Run: headless pygame with SDL's dummy video driver; simulated clock (each Clock.tick advances the game by its frame time, no real sleeping); random seed 0; keys injected as events and as key.get_pressed() state; mouse plan: one left click at the window centre at the start of phase 2, then a move to the lower-right quarter at the start of phase 3.
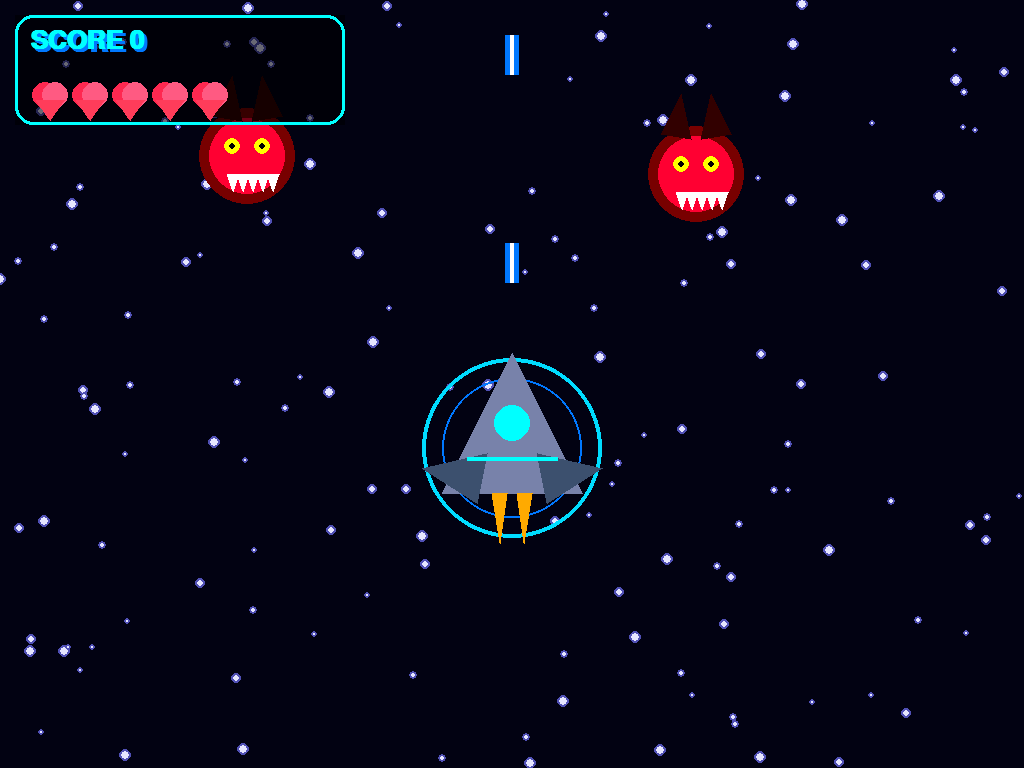
Frame 1 of 3 · flips 1–60 · no input
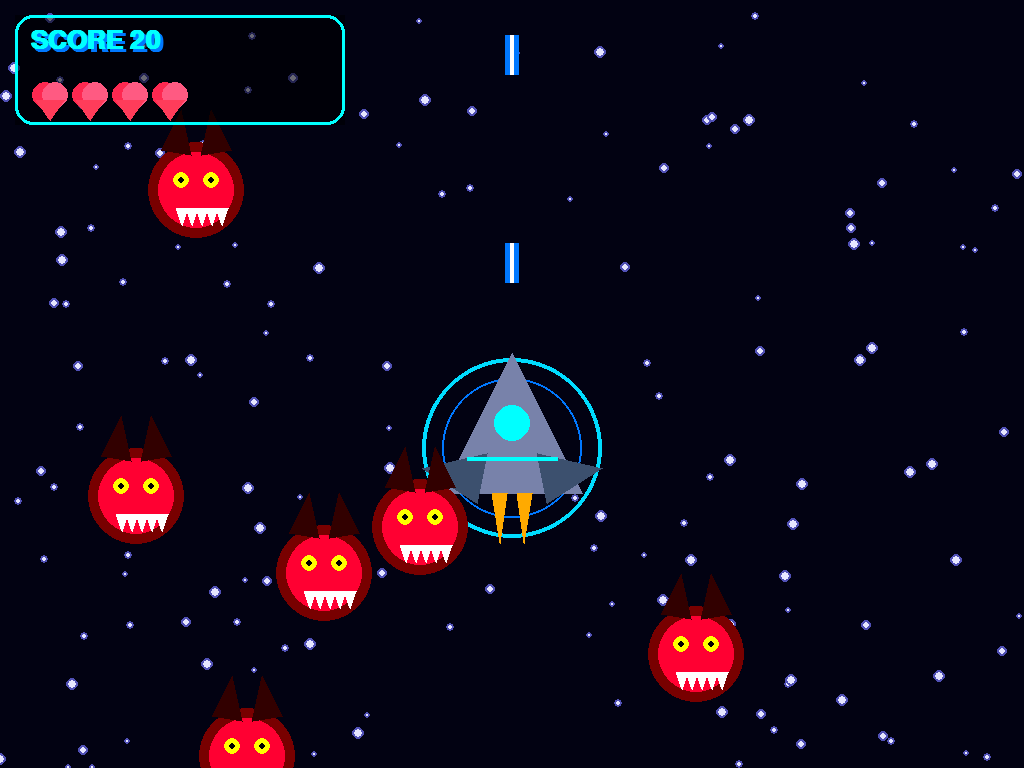
Frame 2 of 3 · flips 61–180 · clicked the window centre · tapped SPACE, RETURN · held RIGHT (→), D
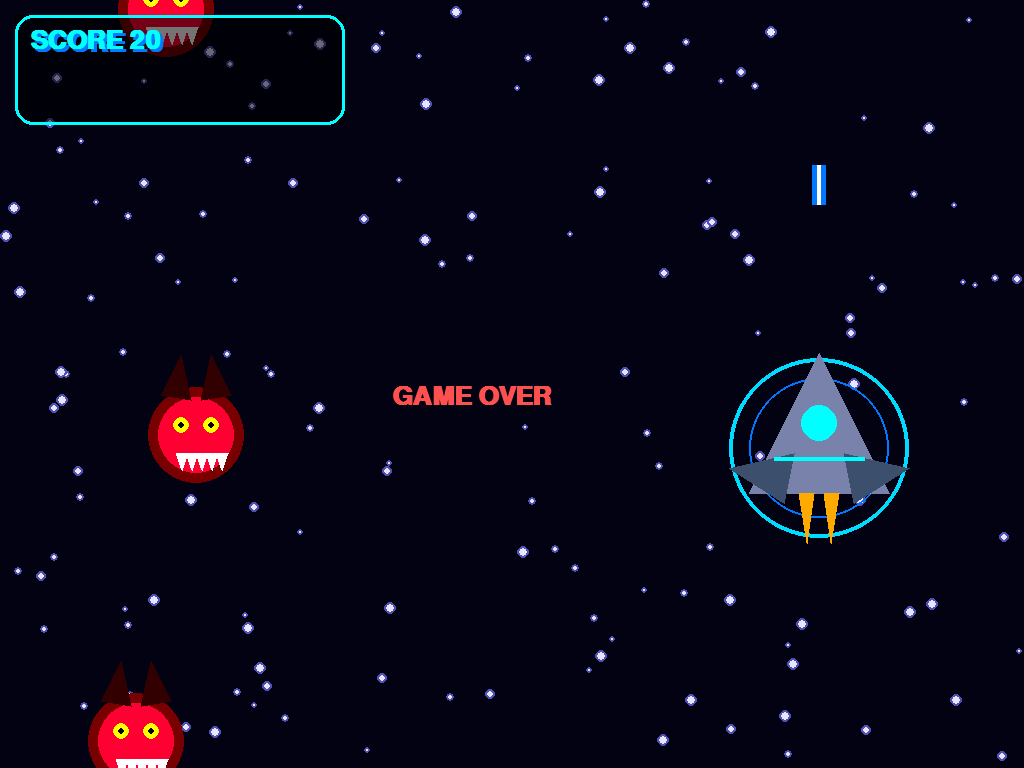
Frame 3 of 3 · flips 181–300 · moved the mouse to the lower-right quarter · held DOWN (↓), S (game ended)

The pygame program that drew these frames:

import pygame, random, math

pygame.init()
info = pygame.display.Info()
WIDTH, HEIGHT = info.current_w, info.current_h
screen = pygame.display.set_mode((WIDTH, HEIGHT), pygame.FULLSCREEN)
pygame.display.set_caption('ShadowStrike X Omega')
clock = pygame.time.Clock()
font = pygame.font.SysFont('Arial', 38, bold=True)

player_x=WIDTH//2
player_y=HEIGHT-320
bullets=[]
enemies=[]
stars=[]
score=0
lives=5
shoot_timer=0
pulse=0

for i in range(150):
    stars.append([random.randint(0,WIDTH),random.randint(0,HEIGHT),random.randint(1,4)])

for i in range(8):
    enemies.append([random.randint(80,WIDTH-80),random.randint(-800,-50),random.randint(4,7)])

running=True
while running:
    screen.fill((2,2,18))
    pulse=(pulse+1)%60
    glow=5+abs(30-pulse)//4

    for s in stars:
        s[1]+=s[2]
        if s[1]>HEIGHT:
            s[0]=random.randint(0,WIDTH)
            s[1]=0
        pygame.draw.circle(screen,(80,80,180),(s[0],s[1]),s[2]+2)
        pygame.draw.circle(screen,(230,230,255),(s[0],s[1]),s[2])

    for event in pygame.event.get():
        if event.type==pygame.QUIT:
            running=False
        if event.type==pygame.MOUSEMOTION:
            x,y=event.pos
            player_x=max(70,min(WIDTH-70,x))

    shoot_timer+=1
    if shoot_timer>=8:
        bullets.append([player_x,player_y-75])
        shoot_timer=0

    # Futuristic Jet
    pygame.draw.circle(screen,(0,220,255),(player_x,player_y),90,4)
    pygame.draw.circle(screen,(0,120,255),(player_x,player_y),70,2)
    pygame.draw.polygon(screen,(120,130,170),[(player_x,player_y-95),(player_x-70,player_y+45),(player_x+70,player_y+45)])
    pygame.draw.polygon(screen,(60,80,110),[(player_x-90,player_y+20),(player_x-25,player_y+5),(player_x-35,player_y+55)])
    pygame.draw.polygon(screen,(60,80,110),[(player_x+90,player_y+20),(player_x+25,player_y+5),(player_x+35,player_y+55)])
    pygame.draw.circle(screen,(0,255,255),(player_x,player_y-25),18)
    pygame.draw.line(screen,(0,255,255),(player_x-45,player_y+10),(player_x+45,player_y+10),4)
    pygame.draw.polygon(screen,(255,170,0),[(player_x-20,player_y+45),(player_x-5,player_y+45),(player_x-12,player_y+95)])
    pygame.draw.polygon(screen,(255,170,0),[(player_x+20,player_y+45),(player_x+5,player_y+45),(player_x+12,player_y+95)])

    for b in bullets[:]:
        b[1]-=26
        pygame.draw.rect(screen,(0,120,255),(b[0]-7,b[1],14,40))
        pygame.draw.rect(screen,(255,255,255),(b[0]-2,b[1],4,40))
        if b[1]<0:
            bullets.remove(b)

    for e in enemies:
        e[1]+=e[2]
        if e[1]>HEIGHT:
            e[0]=random.randint(80,WIDTH-80)
            e[1]=random.randint(-500,-50)
            lives-=1

        # Terror Monster
        pygame.draw.circle(screen,(120,0,0),(e[0],e[1]),48)
        pygame.draw.circle(screen,(255,0,50),(e[0],e[1]),38)
        pygame.draw.polygon(screen,(50,0,0),[(e[0]-35,e[1]-40),(e[0]-15,e[1]-80),(e[0]-5,e[1]-35)])
        pygame.draw.polygon(screen,(50,0,0),[(e[0]+35,e[1]-40),(e[0]+15,e[1]-80),(e[0]+5,e[1]-35)])
        pygame.draw.circle(screen,(255,255,0),(e[0]-15,e[1]-10),8)
        pygame.draw.circle(screen,(255,255,0),(e[0]+15,e[1]-10),8)
        pygame.draw.circle(screen,(0,0,0),(e[0]-15,e[1]-10),3)
        pygame.draw.circle(screen,(0,0,0),(e[0]+15,e[1]-10),3)
        for t in range(-20,25,10):
            pygame.draw.polygon(screen,(255,255,255),[(e[0]+t,e[1]+18),(e[0]+t+6,e[1]+35),(e[0]+t+12,e[1]+18)])

        if math.hypot(player_x-e[0],player_y-e[1])<70:
            lives-=1
            e[0]=random.randint(80,WIDTH-80)
            e[1]=random.randint(-500,-50)

        for b in bullets[:]:
            if math.hypot(b[0]-e[0],b[1]-e[1])<48:
                score+=10
                e[0]=random.randint(80,WIDTH-80)
                e[1]=random.randint(-500,-50)
                if b in bullets:
                    bullets.remove(b)

    hud=pygame.Surface((330,110),pygame.SRCALPHA)
    hud.fill((0,0,0,140))
    screen.blit(hud,(15,15))
    pygame.draw.rect(screen,(0,255,255),(15,15,330,110),3,border_radius=18)
    score_glow=font.render(f'SCORE {score}',True,(0,120,255))
    score_text=font.render(f'SCORE {score}',True,(0,255,255))
    screen.blit(score_glow,(33,31))
    screen.blit(score_text,(30,28))

    for i in range(lives):
        pygame.draw.circle(screen,(255,40,80),(45+i*40,95),13)
        pygame.draw.circle(screen,(255,90,130),(55+i*40,95),13)
        pygame.draw.polygon(screen,(255,60,90),[(36+i*40,100),(64+i*40,100),(50+i*40,120)])

    if lives<=0:
        over=font.render('GAME OVER',True,(255,80,80))
        screen.blit(over,(WIDTH//2-120,HEIGHT//2))
        pygame.display.flip()
        pygame.time.delay(3000)
        running=False

    pygame.display.flip()
    clock.tick(60)

pygame.quit()
